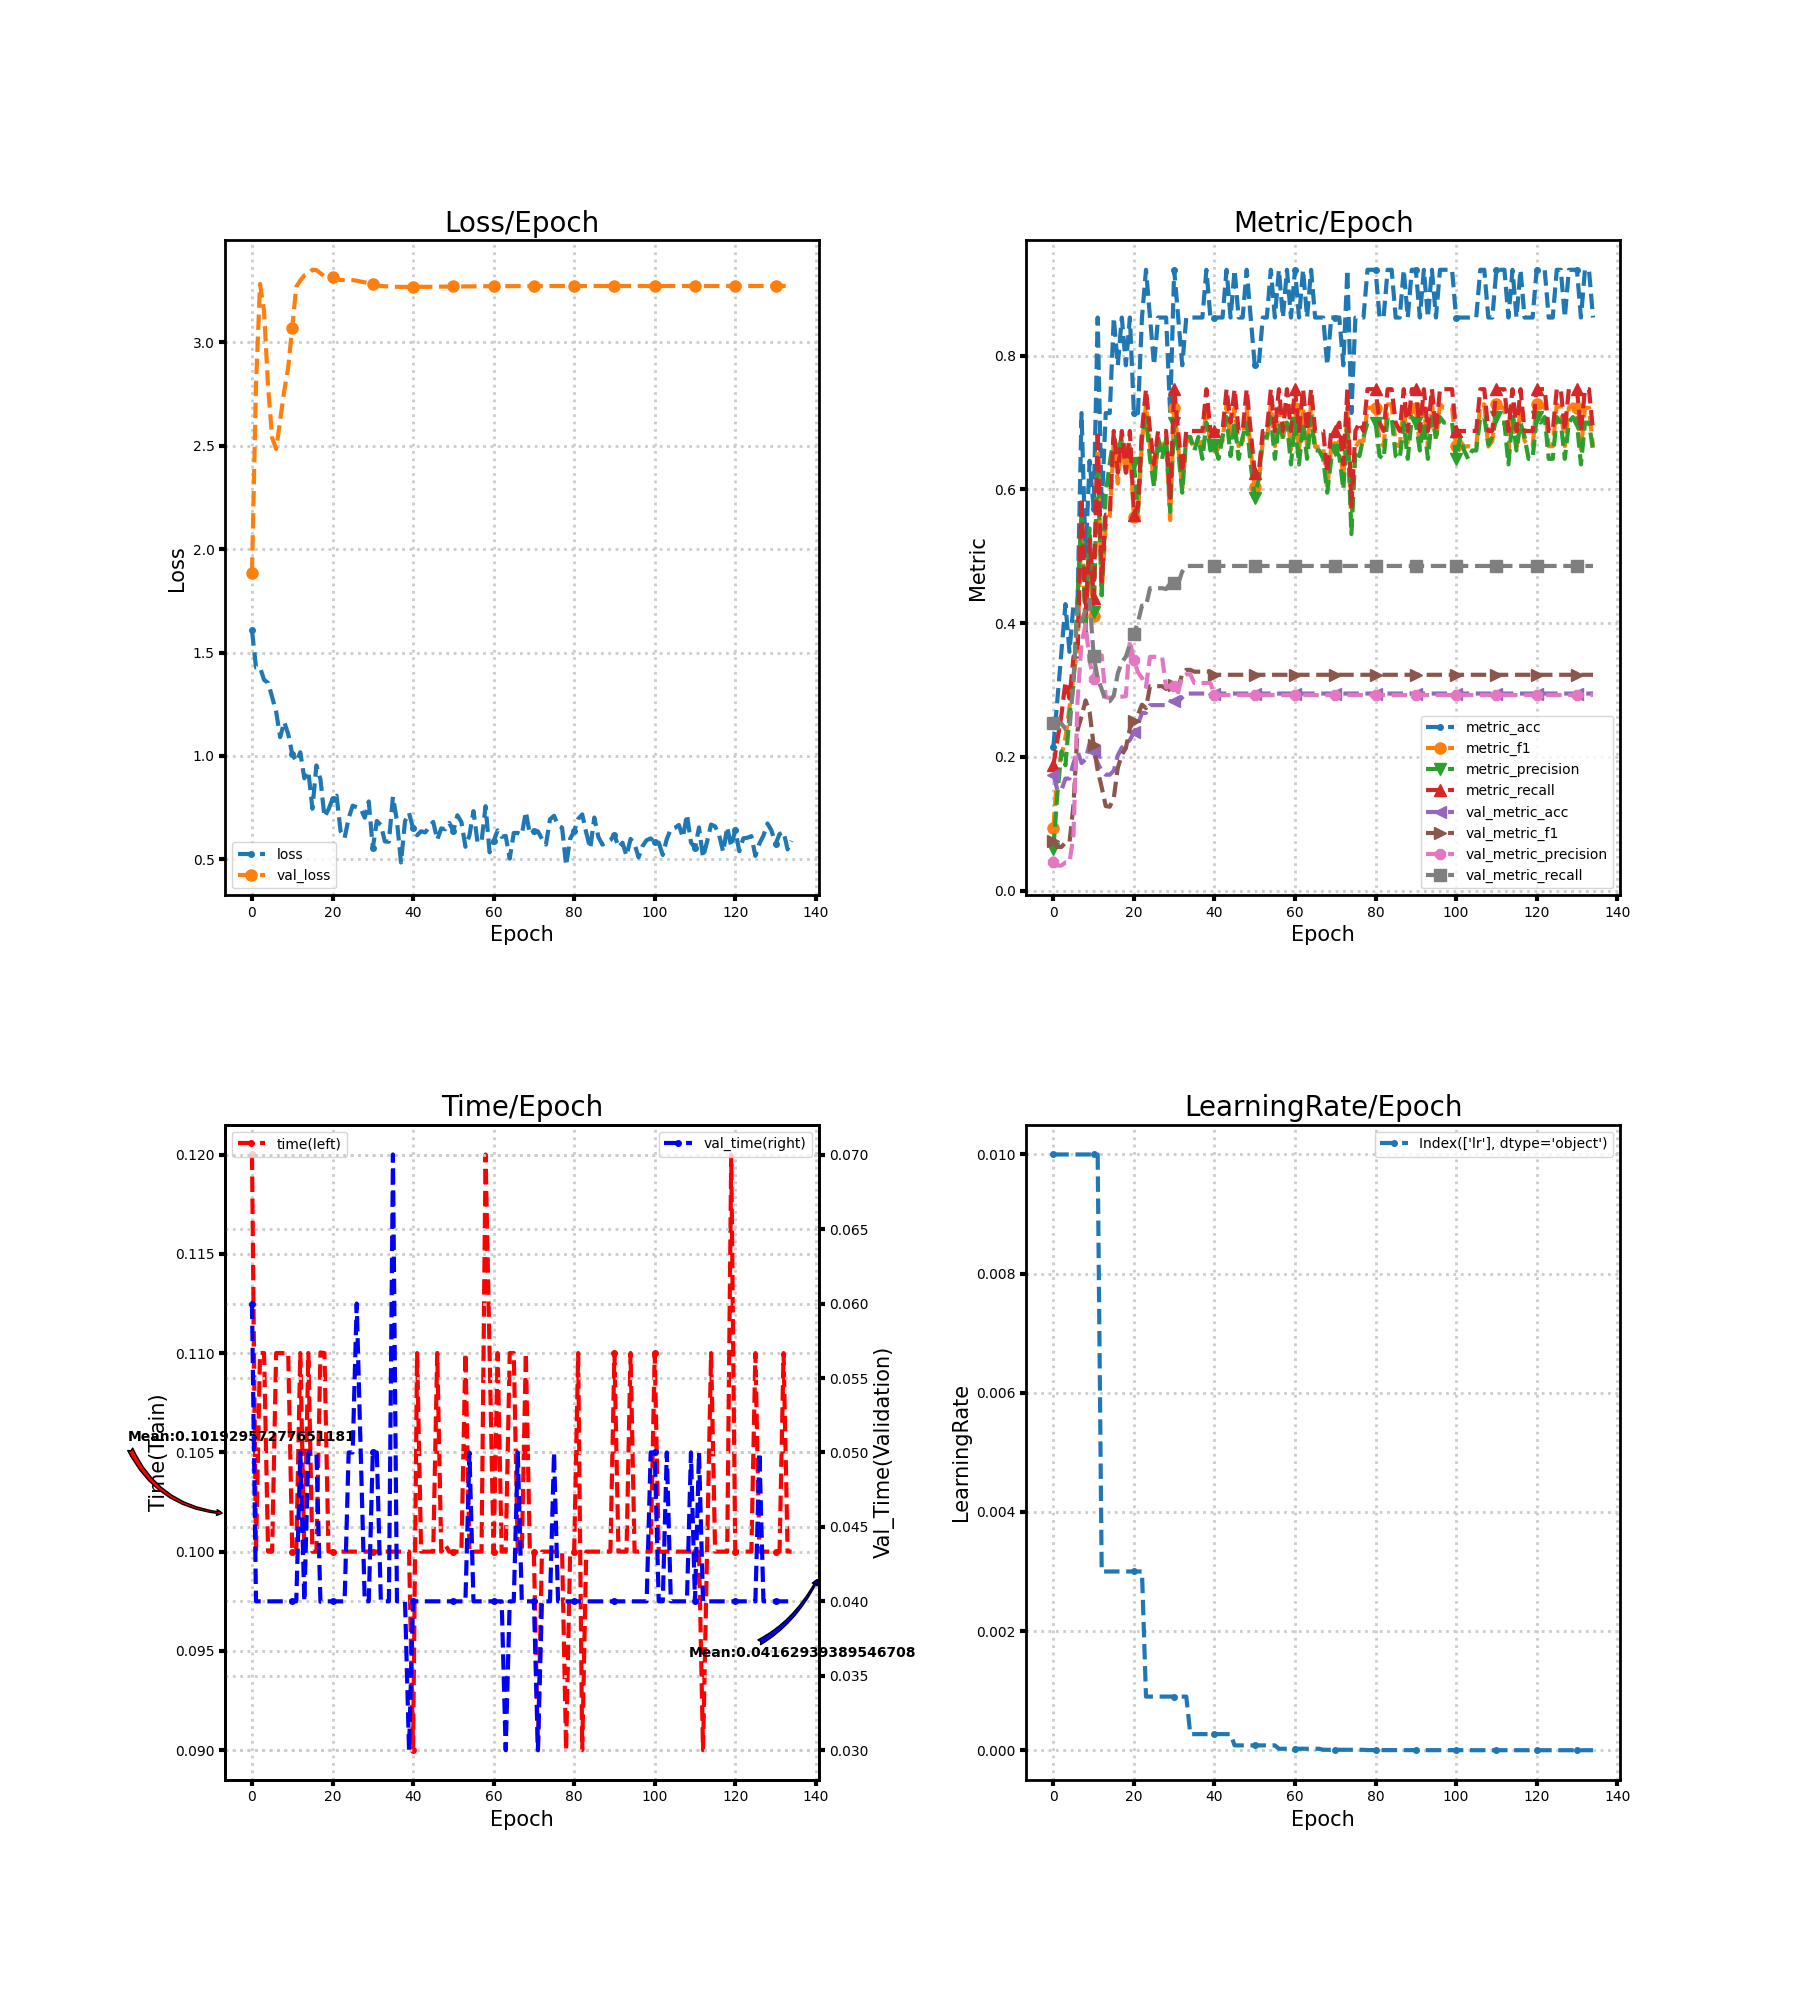

Data behind this chart, as committed beside it:
loss, metric_acc, metric_f1, metric_precision, metric_recall, time, lr, val_loss, val_metric_acc, val_metric_f1, val_metric_precision, val_metric_recall, val_time
1.607, 0.2143, 0.09375, 0.0625, 0.1875, 0.12, 0.01, 1.886, 0.1734, 0.07389, 0.04335, 0.25, 0.06
1.428, 0.2857, 0.1769, 0.1458, 0.225, 0.1, 0.01, 2.795, 0.1503, 0.06533, 0.03757, 0.25, 0.04
1.428, 0.3571, 0.201, 0.2083, 0.2625, 0.11, 0.01, 3.282, 0.1503, 0.06533, 0.03757, 0.25, 0.04
1.368, 0.4286, 0.2292, 0.1875, 0.3125, 0.11, 0.01, 3.151, 0.1676, 0.07178, 0.04215, 0.2417, 0.04
1.353, 0.3571, 0.2736, 0.2625, 0.2875, 0.1, 0.01, 2.785, 0.1676, 0.07178, 0.04215, 0.2417, 0.04
1.285, 0.4286, 0.3214, 0.3083, 0.35, 0.1, 0.01, 2.539, 0.1908, 0.1289, 0.08284, 0.3131, 0.04
1.214, 0.4286, 0.3611, 0.4375, 0.35, 0.11, 0.01, 2.484, 0.2081, 0.2401, 0.2841, 0.4251, 0.04
1.091, 0.7143, 0.5542, 0.5667, 0.5875, 0.11, 0.01, 2.623, 0.1908, 0.2605, 0.3706, 0.4027, 0.04
1.164, 0.5, 0.3986, 0.3875, 0.4125, 0.11, 0.01, 2.763, 0.1965, 0.2845, 0.3979, 0.42, 0.04
1.105, 0.6429, 0.497, 0.5417, 0.525, 0.11, 0.01, 2.878, 0.2197, 0.2672, 0.3432, 0.435, 0.04
1.008, 0.5714, 0.4106, 0.4167, 0.4375, 0.1, 0.01, 3.071, 0.2081, 0.2176, 0.3167, 0.3511, 0.04
0.9732, 0.8571, 0.6597, 0.6375, 0.6875, 0.1, 0.01, 3.268, 0.1908, 0.1799, 0.3524, 0.3179, 0.04
1.018, 0.5714, 0.4429, 0.4417, 0.4625, 0.11, 0.003, 3.299, 0.1792, 0.1547, 0.3519, 0.3012, 0.05
0.8915, 0.7143, 0.5465, 0.5938, 0.5625, 0.1, 0.003, 3.323, 0.1734, 0.1265, 0.2892, 0.2833, 0.04
0.926, 0.7143, 0.5595, 0.6389, 0.5625, 0.11, 0.003, 3.331, 0.1734, 0.1255, 0.2885, 0.2833, 0.05
0.7447, 0.8571, 0.6726, 0.6786, 0.6875, 0.1, 0.003, 3.351, 0.1792, 0.1384, 0.2887, 0.2917, 0.05
0.9542, 0.7857, 0.609, 0.6562, 0.625, 0.1, 0.003, 3.349, 0.2023, 0.1838, 0.2896, 0.325, 0.05
0.8865, 0.8571, 0.6726, 0.6786, 0.6875, 0.11, 0.003, 3.333, 0.2139, 0.2033, 0.2901, 0.3417, 0.03997
0.7048, 0.7857, 0.6209, 0.6562, 0.625, 0.11, 0.003, 3.318, 0.2197, 0.2131, 0.2909, 0.35, 0.04
0.7413, 0.8571, 0.6648, 0.6458, 0.6875, 0.1, 0.003, 3.313, 0.2254, 0.2429, 0.3745, 0.3679, 0.04
0.792, 0.7143, 0.5595, 0.6389, 0.5625, 0.1, 0.003, 3.314, 0.237, 0.2538, 0.3443, 0.3845, 0.04
0.8078, 0.7143, 0.5628, 0.5667, 0.575, 0.1, 0.003, 3.303, 0.2486, 0.2633, 0.3267, 0.4012, 0.04
0.6362, 0.8571, 0.6726, 0.6786, 0.6875, 0.1, 0.003, 3.301, 0.2659, 0.2782, 0.3182, 0.4262, 0.04
0.6035, 0.9286, 0.7273, 0.7083, 0.75, 0.1, 0.0009, 3.301, 0.2659, 0.273, 0.3047, 0.4262, 0.04
0.6983, 0.8571, 0.6648, 0.6458, 0.6875, 0.1, 0.0009, 3.301, 0.2775, 0.3058, 0.3497, 0.4524, 0.05
0.7594, 0.7857, 0.6097, 0.6042, 0.6375, 0.1, 0.0009, 3.301, 0.2775, 0.3058, 0.3497, 0.4524, 0.05
0.7521, 0.8571, 0.6726, 0.6786, 0.6875, 0.1, 0.0009, 3.298, 0.2775, 0.3058, 0.3497, 0.4524, 0.06
0.7448, 0.8571, 0.6648, 0.6458, 0.6875, 0.1, 0.0009, 3.293, 0.2775, 0.3058, 0.3497, 0.4524, 0.05
0.7012, 0.8571, 0.6726, 0.6786, 0.6875, 0.1, 0.0009, 3.29, 0.2775, 0.3017, 0.304, 0.4511, 0.04
0.7798, 0.7143, 0.5542, 0.5667, 0.5875, 0.1, 0.0009, 3.284, 0.2832, 0.3075, 0.3067, 0.4594, 0.04
0.5543, 0.9286, 0.7222, 0.7, 0.75, 0.1, 0.0009, 3.28, 0.2832, 0.3075, 0.3067, 0.4594, 0.05
0.6853, 0.8571, 0.6638, 0.6583, 0.6875, 0.1, 0.0009, 3.276, 0.2832, 0.3027, 0.2966, 0.4594, 0.05
0.6656, 0.7857, 0.6012, 0.5952, 0.625, 0.1, 0.0009, 3.272, 0.289, 0.3246, 0.3208, 0.4773, 0.04
0.5862, 0.8571, 0.6726, 0.6786, 0.6875, 0.1, 0.0009, 3.271, 0.2948, 0.3302, 0.3236, 0.4856, 0.04
0.5854, 0.8571, 0.6726, 0.6786, 0.6875, 0.1, 0.00027, 3.27, 0.2948, 0.3302, 0.3236, 0.4856, 0.04
0.8023, 0.8571, 0.6638, 0.6583, 0.6875, 0.1, 0.00027, 3.269, 0.2948, 0.3275, 0.3106, 0.4856, 0.07002
0.6851, 0.8571, 0.6726, 0.6786, 0.6875, 0.1, 0.00027, 3.268, 0.2948, 0.3275, 0.3106, 0.4856, 0.04
0.4847, 0.8571, 0.6648, 0.6458, 0.6875, 0.1, 0.00027, 3.268, 0.2948, 0.3275, 0.3106, 0.4856, 0.04
0.6847, 0.9286, 0.7222, 0.7, 0.75, 0.1, 0.00027, 3.268, 0.2948, 0.3275, 0.3106, 0.4856, 0.04
0.7241, 0.8571, 0.6638, 0.6583, 0.6875, 0.1, 0.00027, 3.268, 0.2948, 0.3275, 0.3106, 0.4856, 0.03
0.6494, 0.8571, 0.6643, 0.6667, 0.6875, 0.09, 0.00027, 3.268, 0.2948, 0.3228, 0.2926, 0.4856, 0.04
0.6164, 0.8571, 0.6648, 0.6458, 0.6875, 0.11, 0.00027, 3.268, 0.2948, 0.3228, 0.2926, 0.4856, 0.04
0.6358, 0.8571, 0.6726, 0.6786, 0.6875, 0.1, 0.00027, 3.268, 0.2948, 0.3228, 0.2926, 0.4856, 0.04
0.63, 0.9286, 0.7273, 0.7083, 0.75, 0.1, 0.00027, 3.268, 0.2948, 0.3228, 0.2926, 0.4856, 0.04
0.6564, 0.8571, 0.6722, 0.65, 0.7, 0.1, 0.00027, 3.269, 0.2948, 0.3228, 0.2926, 0.4856, 0.04
0.6811, 0.9286, 0.7222, 0.7, 0.75, 0.1, 8.1e-05, 3.269, 0.2948, 0.3228, 0.2926, 0.4856, 0.04
0.5948, 0.8571, 0.6648, 0.6458, 0.6875, 0.11, 8.1e-05, 3.269, 0.2948, 0.3228, 0.2926, 0.4856, 0.04
0.6496, 0.8571, 0.6726, 0.6786, 0.6875, 0.1, 8.1e-05, 3.269, 0.2948, 0.3228, 0.2926, 0.4856, 0.04
0.6456, 0.9286, 0.7222, 0.7, 0.75, 0.1003, 8.1e-05, 3.269, 0.2948, 0.3228, 0.2926, 0.4856, 0.04
0.676, 0.8571, 0.6597, 0.6375, 0.6875, 0.1, 8.1e-05, 3.27, 0.2948, 0.3228, 0.2926, 0.4856, 0.04
0.6374, 0.7857, 0.6042, 0.5875, 0.625, 0.1, 8.1e-05, 3.27, 0.2948, 0.3228, 0.2926, 0.4856, 0.04
0.7129, 0.7857, 0.6101, 0.6161, 0.625, 0.1, 8.1e-05, 3.27, 0.2948, 0.3228, 0.2926, 0.4856, 0.04
0.6804, 0.8571, 0.6726, 0.6786, 0.6875, 0.1, 8.1e-05, 3.271, 0.2948, 0.3228, 0.2926, 0.4856, 0.04
0.5607, 0.8571, 0.6726, 0.6786, 0.6875, 0.11, 8.1e-05, 3.271, 0.2948, 0.3228, 0.2926, 0.4856, 0.04
0.6164, 0.9286, 0.7273, 0.7083, 0.75, 0.1, 8.1e-05, 3.271, 0.2948, 0.3228, 0.2926, 0.4856, 0.05
0.7332, 0.8571, 0.6648, 0.6458, 0.6875, 0.1, 8.1e-05, 3.271, 0.2948, 0.3228, 0.2926, 0.4856, 0.04
0.5824, 0.9286, 0.7222, 0.7, 0.75, 0.1, 2.43e-05, 3.271, 0.2948, 0.3228, 0.2926, 0.4856, 0.04
0.586, 0.8571, 0.6726, 0.6786, 0.6875, 0.1, 2.43e-05, 3.271, 0.2948, 0.3228, 0.2926, 0.4856, 0.04
0.7571, 0.9286, 0.7222, 0.7, 0.75, 0.12, 2.43e-05, 3.271, 0.2948, 0.3228, 0.2926, 0.4856, 0.04
0.5337, 0.8571, 0.6597, 0.6375, 0.6875, 0.11, 2.43e-05, 3.271, 0.2948, 0.3228, 0.2926, 0.4856, 0.04
... 75 more rows
